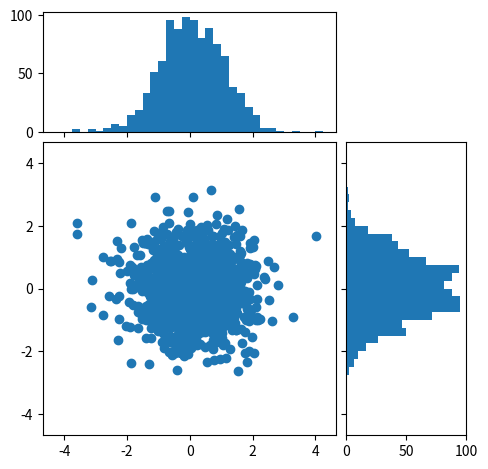

Source code (Python):
%matplotlib inline

import numpy as np
import matplotlib.pyplot as plt
from mpl_toolkits.axes_grid1 import make_axes_locatable

# Fixing random state for reproducibility
np.random.seed(19680801)


# the random data
x = np.random.randn(1000)
y = np.random.randn(1000)


fig, axScatter = plt.subplots(figsize=(5.5, 5.5))

# the scatter plot:
axScatter.scatter(x, y)
axScatter.set_aspect(1.)

# create new axes on the right and on the top of the current axes
# The first argument of the new_vertical(new_horizontal) method is
# the height (width) of the axes to be created in inches.
divider = make_axes_locatable(axScatter)
axHistx = divider.append_axes("top", 1.2, pad=0.1, sharex=axScatter)
axHisty = divider.append_axes("right", 1.2, pad=0.1, sharey=axScatter)

# make some labels invisible
axHistx.xaxis.set_tick_params(labelbottom=False)
axHisty.yaxis.set_tick_params(labelleft=False)

# now determine nice limits by hand:
binwidth = 0.25
xymax = max(np.max(np.abs(x)), np.max(np.abs(y)))
lim = (int(xymax/binwidth) + 1)*binwidth

bins = np.arange(-lim, lim + binwidth, binwidth)
axHistx.hist(x, bins=bins)
axHisty.hist(y, bins=bins, orientation='horizontal')

# the xaxis of axHistx and yaxis of axHisty are shared with axScatter,
# thus there is no need to manually adjust the xlim and ylim of these
# axis.

axHistx.set_yticks([0, 50, 100])

axHisty.set_xticks([0, 50, 100])

plt.draw()
plt.show()